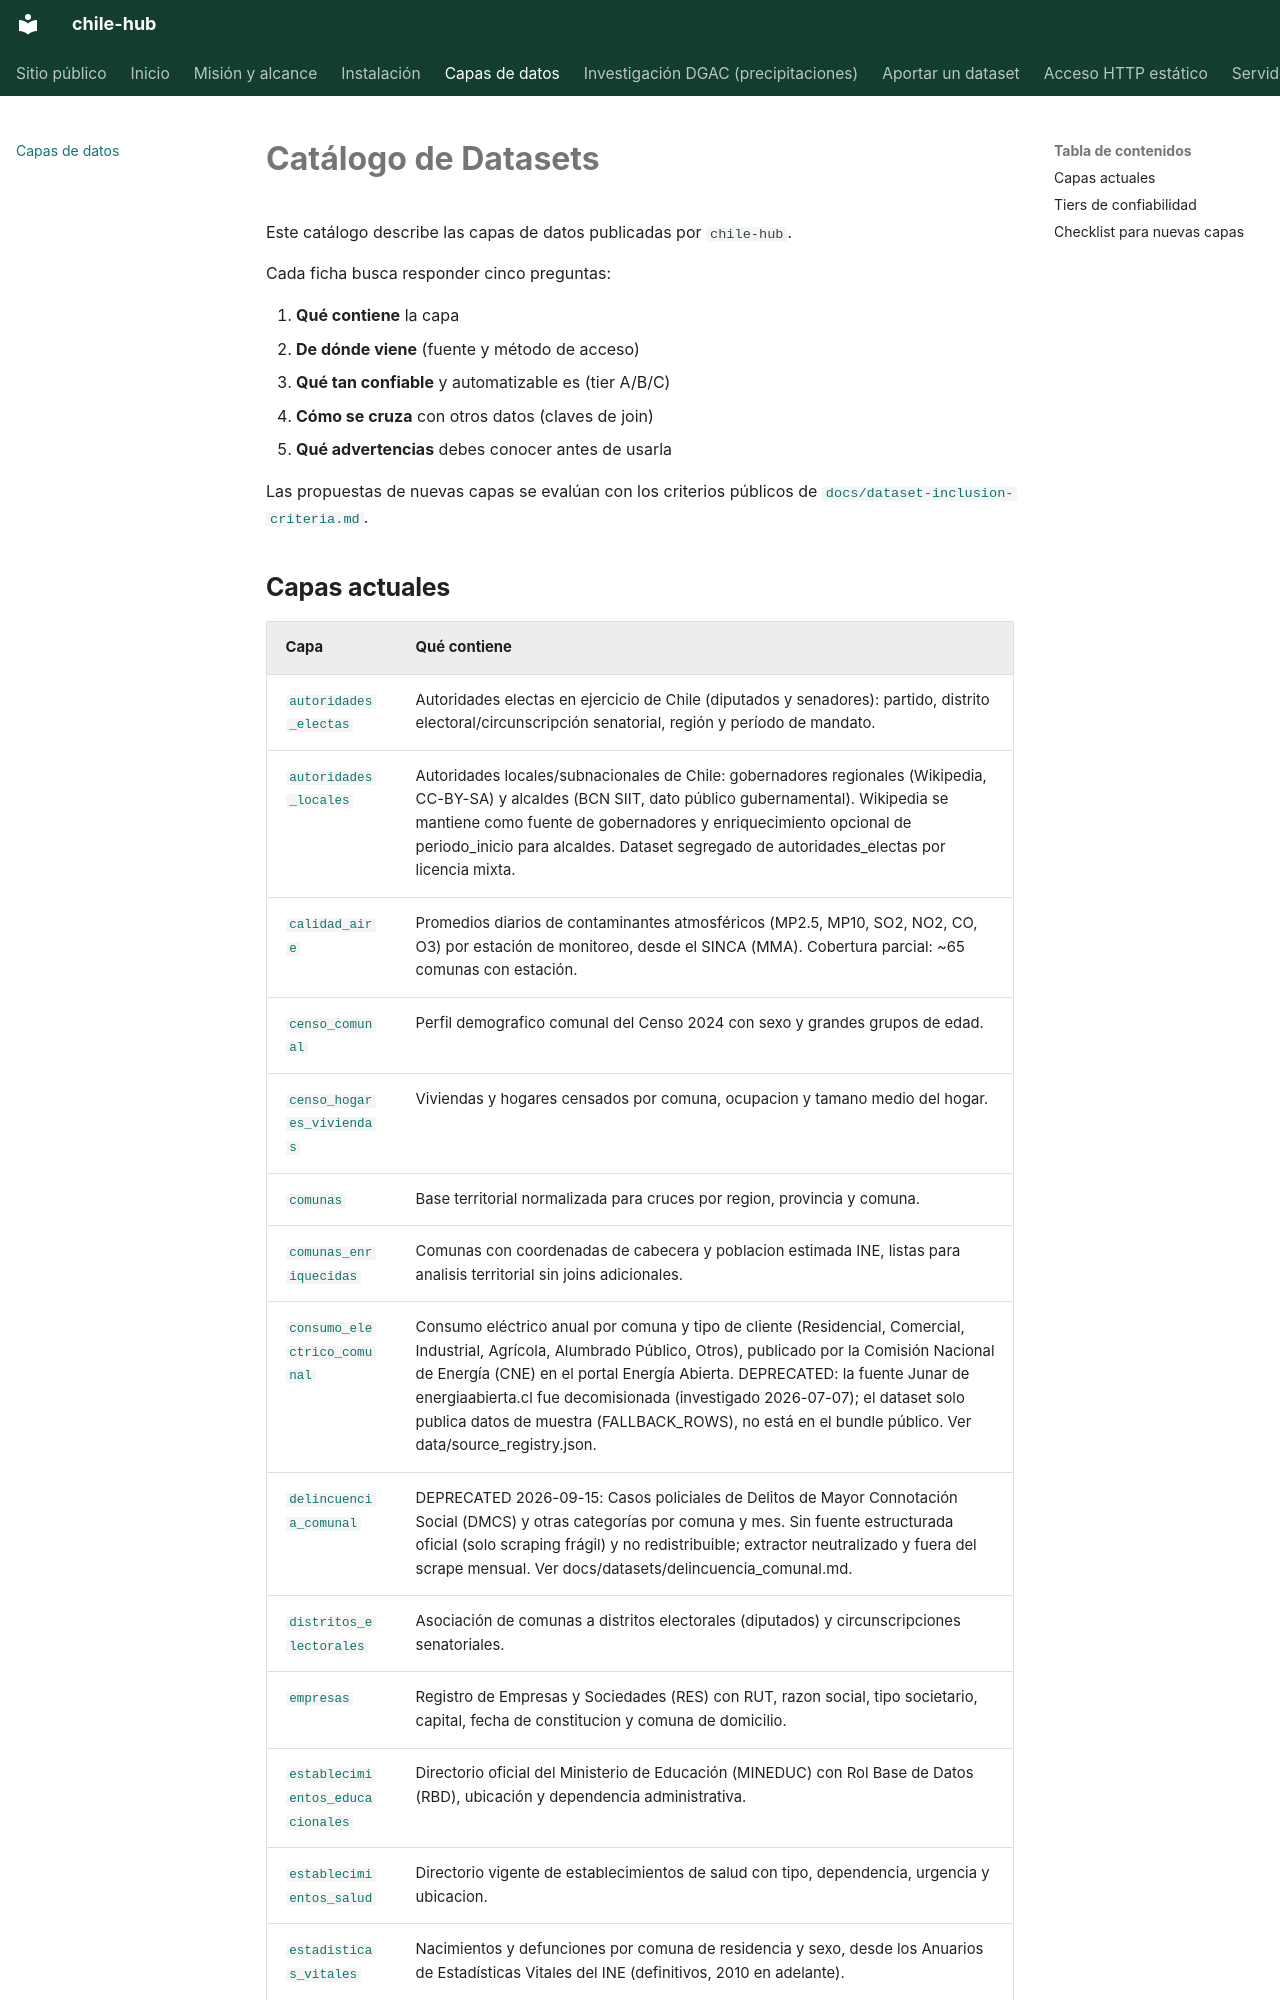

repository: cortega26/chile-hub · page: datasets/index.html · generator: mkdocs

---
title: "chile-hub — Catálogo de Datasets"
description: >
  Catálogo de capas de datos publicadas por chile-hub. Cada ficha responde:
  qué contiene, de dónde viene, nivel de confianza, cómo se cruza y advertencias.
category: dataset-catalog
audience: [user, data-scientist, developer]
priority: high
related_docs:
  - ../dataset-inclusion-criteria.md  # Criterios de aceptación/deprecación
  - ../dataset-compatibility-policy.md  # Política de compatibilidad
  - status_changelog.md              # Historial de cambios de estado
last_updated: 2026-10-16
---

# Catálogo de Datasets

Este catálogo describe las capas de datos publicadas por `chile-hub`.

Cada ficha busca responder cinco preguntas:

1. **Qué contiene** la capa
2. **De dónde viene** (fuente y método de acceso)
3. **Qué tan confiable** y automatizable es (tier A/B/C)
4. **Cómo se cruza** con otros datos (claves de join)
5. **Qué advertencias** debes conocer antes de usarla

Las propuestas de nuevas capas se evalúan con los criterios públicos de
[`docs/dataset-inclusion-criteria.md`](../dataset-inclusion-criteria.md).
